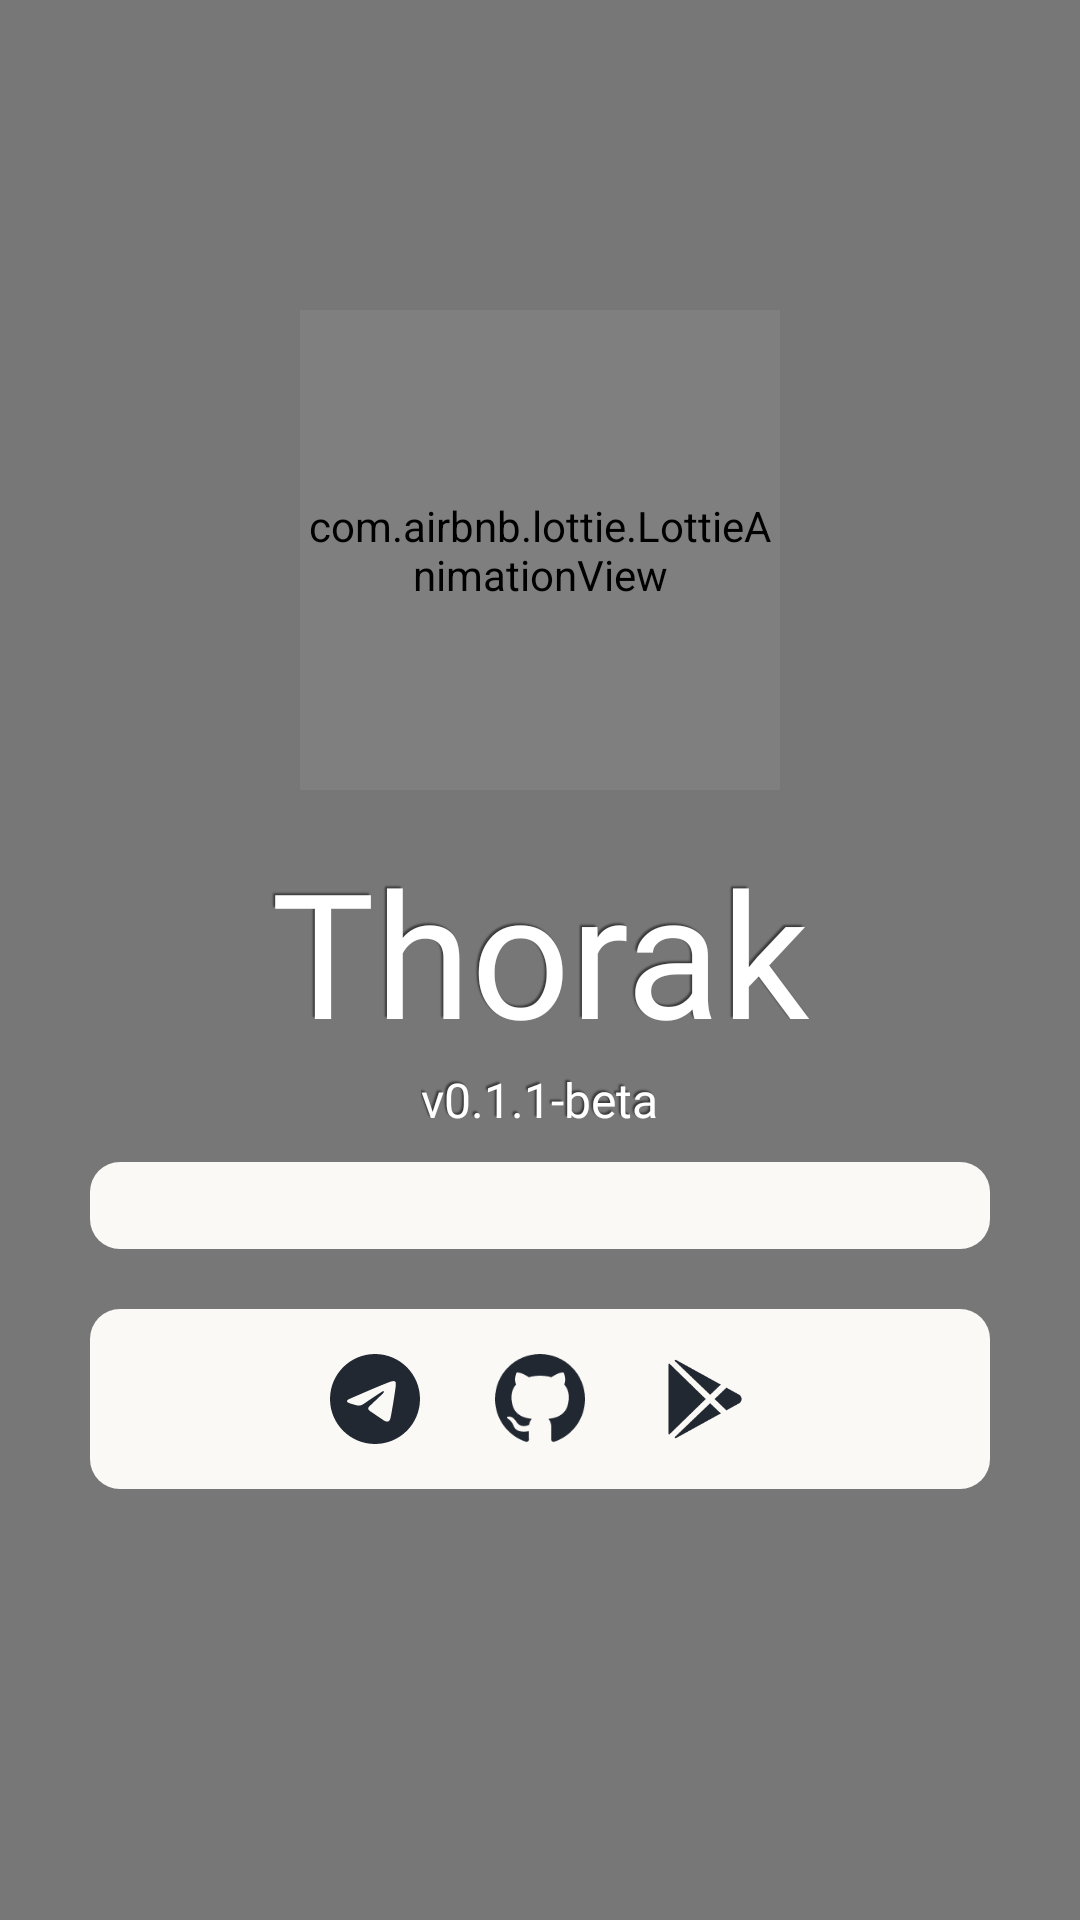

Layout XML and referenced resources for this Android screen:
<!-- AndroidManifest.xml: application theme Theme.Thorak -->
<!-- res/layout/fragment_about.xml -->
<?xml version="1.0" encoding="utf-8"?>
<LinearLayout xmlns:android="http://schemas.android.com/apk/res/android"
    xmlns:app="http://schemas.android.com/apk/res-auto"
    xmlns:tools="http://schemas.android.com/tools"
    android:layout_width="match_parent"
    android:layout_height="match_parent"
    android:background="@color/darkBl"
    android:orientation="vertical"
    android:gravity="center"
    tools:context=".fragments.AboutFragment">

    <com.airbnb.lottie.LottieAnimationView
        android:id="@+id/imageView"
        android:layout_width="160sp"
        android:layout_height="160sp"
        app:layout_constraintBottom_toBottomOf="parent"
        app:lottie_rawRes="@raw/lottie"
        app:lottie_autoPlay="true"
        app:lottie_loop="false"
        tools:src="@tools:sample/avatars" />

    <TextView
        android:id="@+id/textView2"
        android:layout_width="wrap_content"
        android:layout_height="wrap_content"
        android:layout_marginTop="15sp"
        android:fontFamily="@font/k2d"
        android:padding="0sp"
        android:text="Thorak"
        android:textSize="58sp"
        android:textColor="@color/white"
        android:shadowColor = "@color/darkBl"
        android:shadowDx = "-2"
        android:shadowDy = "-2"
        android:shadowRadius = "1" />

    <TextView
        android:layout_width="wrap_content"
        android:layout_height="wrap_content"
        android:fontFamily="@font/k2d"
        android:text="@string/version"
        android:textColor="@color/white"
        android:shadowColor = "@color/darkBl"
        android:shadowDx = "-2"
        android:shadowDy = "-2"
        android:shadowRadius = "1"
        android:textSize="16sp" />


























        <TextView
            android:id="@+id/setdef"
            android:layout_width="match_parent"
            android:layout_height="wrap_content"
            android:shadowColor="@color/offwhite"
            android:shadowDx="-2"
            android:shadowDy="-2"
            android:shadowRadius="1"
            android:textColor="@color/gray"
            android:layout_marginTop="10sp"
            android:layout_marginLeft="30sp"
            android:layout_marginRight="30sp"
            android:background="@drawable/bglayout"
            android:textAlignment="center"
            android:padding="5sp"/>

        <LinearLayout
            android:layout_width="match_parent"
            android:layout_height="wrap_content"
            android:layout_marginBottom="40sp"
            android:layout_marginLeft="30sp"
            android:layout_marginRight="30sp"
            android:layout_marginTop="20sp"
            android:gravity="center"
            android:padding="15sp"
            android:orientation="horizontal"
            android:background="@drawable/bglayout">

            <ImageView
                android:layout_width="30sp"
                android:layout_height="30sp"
                android:shadowColor="@color/offwhite"
                android:id="@+id/tele"
                android:shadowDx="-2"
                android:shadowDy="-2"
                android:shadowRadius="1"
                android:src="@drawable/ic_tele"/>

            <ImageView
                android:layout_width="30sp"
                android:layout_height="30sp"
                android:id="@+id/github"
                android:shadowColor="@color/offwhite"
                android:shadowDx="-2"
                android:shadowDy="-2"
                android:shadowRadius="1"
                android:src="@drawable/ic_github"
                android:layout_marginRight="25sp"
                android:layout_marginLeft="25sp"/>

            <ImageView
                android:layout_width="30sp"
                android:layout_height="30sp"
                android:id="@+id/plyst"
                android:shadowColor="@color/offwhite"
                android:shadowDx="-2"
                android:shadowDy="-2"
                android:shadowRadius="1"
                android:src="@drawable/ic_playstore"/>










        </LinearLayout>

</LinearLayout>
<!-- resources referenced by this layout -->
<resources>
  <color name="darkBl">#88000000</color>
  <color name="gray">#FF222831</color>
  <color name="offwhite">#FFFAF9F6</color>
  <color name="white">#FFFFFFFF</color>
  <!-- drawable bglayout (drawable) -->
  <?xml version="1.0" encoding="UTF-8"?>
  <shape xmlns:android="http://schemas.android.com/apk/res/android">
      <solid android:color="@color/offwhite"/>
      <corners android:radius="10dp"/>
  </shape>
  <!-- drawable ic_github (drawable) -->
  <vector xmlns:android="http://schemas.android.com/apk/res/android"
      android:width="24dp"
      android:height="24dp"
      android:viewportWidth="24"
      android:viewportHeight="24">
    <group>
      <clip-path
          android:pathData="M0,0h24v24h-24z"/>
      <path
          android:pathData="M12,0C5.37,0 0,5.37 0,12C0,17.31 3.435,21.795 8.205,23.385C8.805,23.49 9.03,23.13 9.03,22.815C9.03,22.53 9.015,21.585 9.015,20.58C6,21.135 5.22,19.845 4.98,19.17C4.845,18.825 4.26,17.76 3.75,17.475C3.33,17.25 2.73,16.695 3.735,16.68C4.68,16.665 5.355,17.55 5.58,17.91C6.66,19.725 8.385,19.215 9.075,18.9C9.18,18.12 9.495,17.595 9.84,17.295C7.17,16.995 4.38,15.96 4.38,11.37C4.38,10.065 4.845,8.985 5.61,8.145C5.49,7.845 5.07,6.615 5.73,4.965C5.73,4.965 6.735,4.65 9.03,6.195C9.99,5.925 11.01,5.79 12.03,5.79C13.05,5.79 14.07,5.925 15.03,6.195C17.325,4.635 18.33,4.965 18.33,4.965C18.99,6.615 18.57,7.845 18.45,8.145C19.215,8.985 19.68,10.05 19.68,11.37C19.68,15.975 16.875,16.995 14.205,17.295C14.64,17.67 15.015,18.39 15.015,19.515C15.015,21.12 15,22.41 15,22.815C15,23.13 15.225,23.505 15.825,23.385C18.207,22.581 20.278,21.05 21.744,19.008C23.211,16.965 24,14.514 24,12C24,5.37 18.63,0 12,0Z"
          android:fillColor="#222831"/>
    </group>
  </vector>
  <!-- drawable ic_playstore (drawable) -->
  <vector xmlns:android="http://schemas.android.com/apk/res/android"
      android:width="24dp"
      android:height="24dp"
      android:viewportWidth="24"
      android:viewportHeight="24">
    <path
        android:pathData="M2.25,2.789V21.211C2.25,21.25 2.262,21.289 2.284,21.323C2.306,21.356 2.338,21.382 2.375,21.397C2.412,21.413 2.452,21.417 2.492,21.409C2.531,21.402 2.567,21.382 2.595,21.354L12.188,12L2.595,2.645C2.567,2.617 2.531,2.598 2.492,2.59C2.452,2.582 2.412,2.587 2.375,2.602C2.338,2.617 2.306,2.643 2.284,2.676C2.262,2.71 2.25,2.749 2.25,2.789V2.789ZM16.209,8.156L4.182,1.53L4.175,1.526C3.967,1.413 3.771,1.694 3.94,1.857L13.368,10.872L16.209,8.156ZM3.941,22.143C3.771,22.306 3.967,22.587 4.176,22.474L4.183,22.47L16.209,15.844L13.368,13.127L3.941,22.143ZM21.065,10.828L17.706,8.978L14.548,12L17.706,15.02L21.065,13.172C21.978,12.667 21.978,11.333 21.065,10.828Z"
        android:fillColor="#222831"/>
  </vector>
  <string name="version">v0.1.1-beta</string>
  <style name="Theme.Thorak" parent="android:Theme.Material.Light.NoActionBar">
          <item name="android:windowShowWallpaper">true</item>
          <item name="android:windowIsTranslucent">true</item>
          <item name="android:windowBackground">@android:color/transparent</item>
          <item name="android:windowContentOverlay">@null</item>
          
          <item name="android:statusBarColor">@android:color/transparent</item>
          <item name="android:navigationBarColor">@android:color/transparent</item>
      </style>
</resources>
